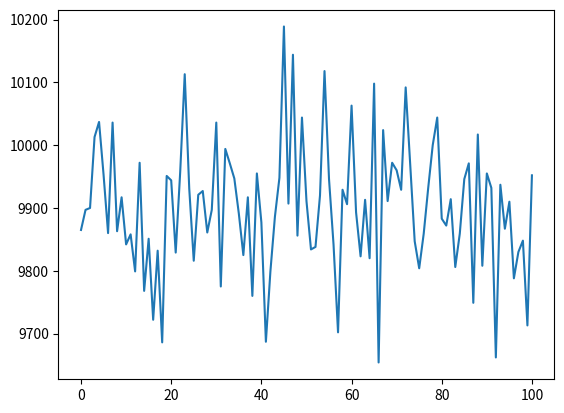

Generate this figure with matplotlib: (Note: this script raises an exception after producing the figure.)
import time

class Random():
    def __init__(self):
        self.t = int(str(time.time()).replace(".", ""))
        while len(str(self.t)) < 14:
            self.t = self.t ** 2
    
    def randint(self, a, b, c = 1, duplicate = True):
        """
        Randint between a and b.
        if c is 1, return 1 integer data.
        if c is over 1, return list data.
        """
        if type(a) is not int or type(b) is not int or type(c) is not int:
            raise "a, b, c must be integer"
        elif a > b:
            raise "b must be bigger than a"
        elif c < 1:
            raise "c must be bigger than 1"
        elif duplicate == False:
            if b - a + 1 < c:
                raise "c must be bigger than b - a"
                
        
        out = []
        while len(out) != c:
            x = range(a, b + 1)
            self.t = self.t ** 2
            self.t = int(str(self.t)[:28])
            self.t = int(str(self.t)[:14]) + int(str(self.t)[14:28])
            y = self.t % len(x)
            if duplicate == False:
                if x[y] in out:
                    continue
                else:
                    out.append(x[y])
            else:
                out.append(x[y])
            
        if c==1:
            return out[0]
        else:
            return out
        
    def choice(self, a):
        """
        a is list.
        """
        return a[self.randint(0, len(a)-1)]
    
    def choices(self, a, b):
        """
        a is list.
        b is amount you need.
        In this code, same data inside a can be out.
        """
        if type(a) is not list and type(a) is not tuple:
            raise "a must be list or tuple"
        elif type(b) is not int:
            raise "b must be integer"
        elif b < 1:
            raise "b must be bigger than 0"
        elif len(a) < 1:
            raise "a need more than 1 data in container"
        
        out = []
        b = self.randint(0, len(a)-1, b)
        out += [a[i] for i in b]
        
        return out
    
    def sample(self, a, b):
        """
        a is list.
        b is amount you need.
        In this code, same data inside a can be out.
        """
        if type(a) is not list and type(a) is not tuple:
            raise "a must be list or tuple"
        elif type(b) is not int:
            raise "b must be integer"
        elif b < 1:
            raise "b must be bigger than 0"
        elif len(a) < 1:
            raise "a need more than 1 data in container"
        elif len(a) < b:
            raise "a has no enough data inside container"
        
        c = self.randint(0, len(a)-1, c = b, duplicate = False)
        out = [a[i] for i in c]
        
        return list(out)
        
      






"""
This place is for test
"""

import numpy as np
import matplotlib.pyplot as plt

target = 100
out = np.zeros(target+1)
random = Random()
for _ in range(1000000):
    out[random.randint(0, target)] += 1

plt.plot(out)
plot.show
